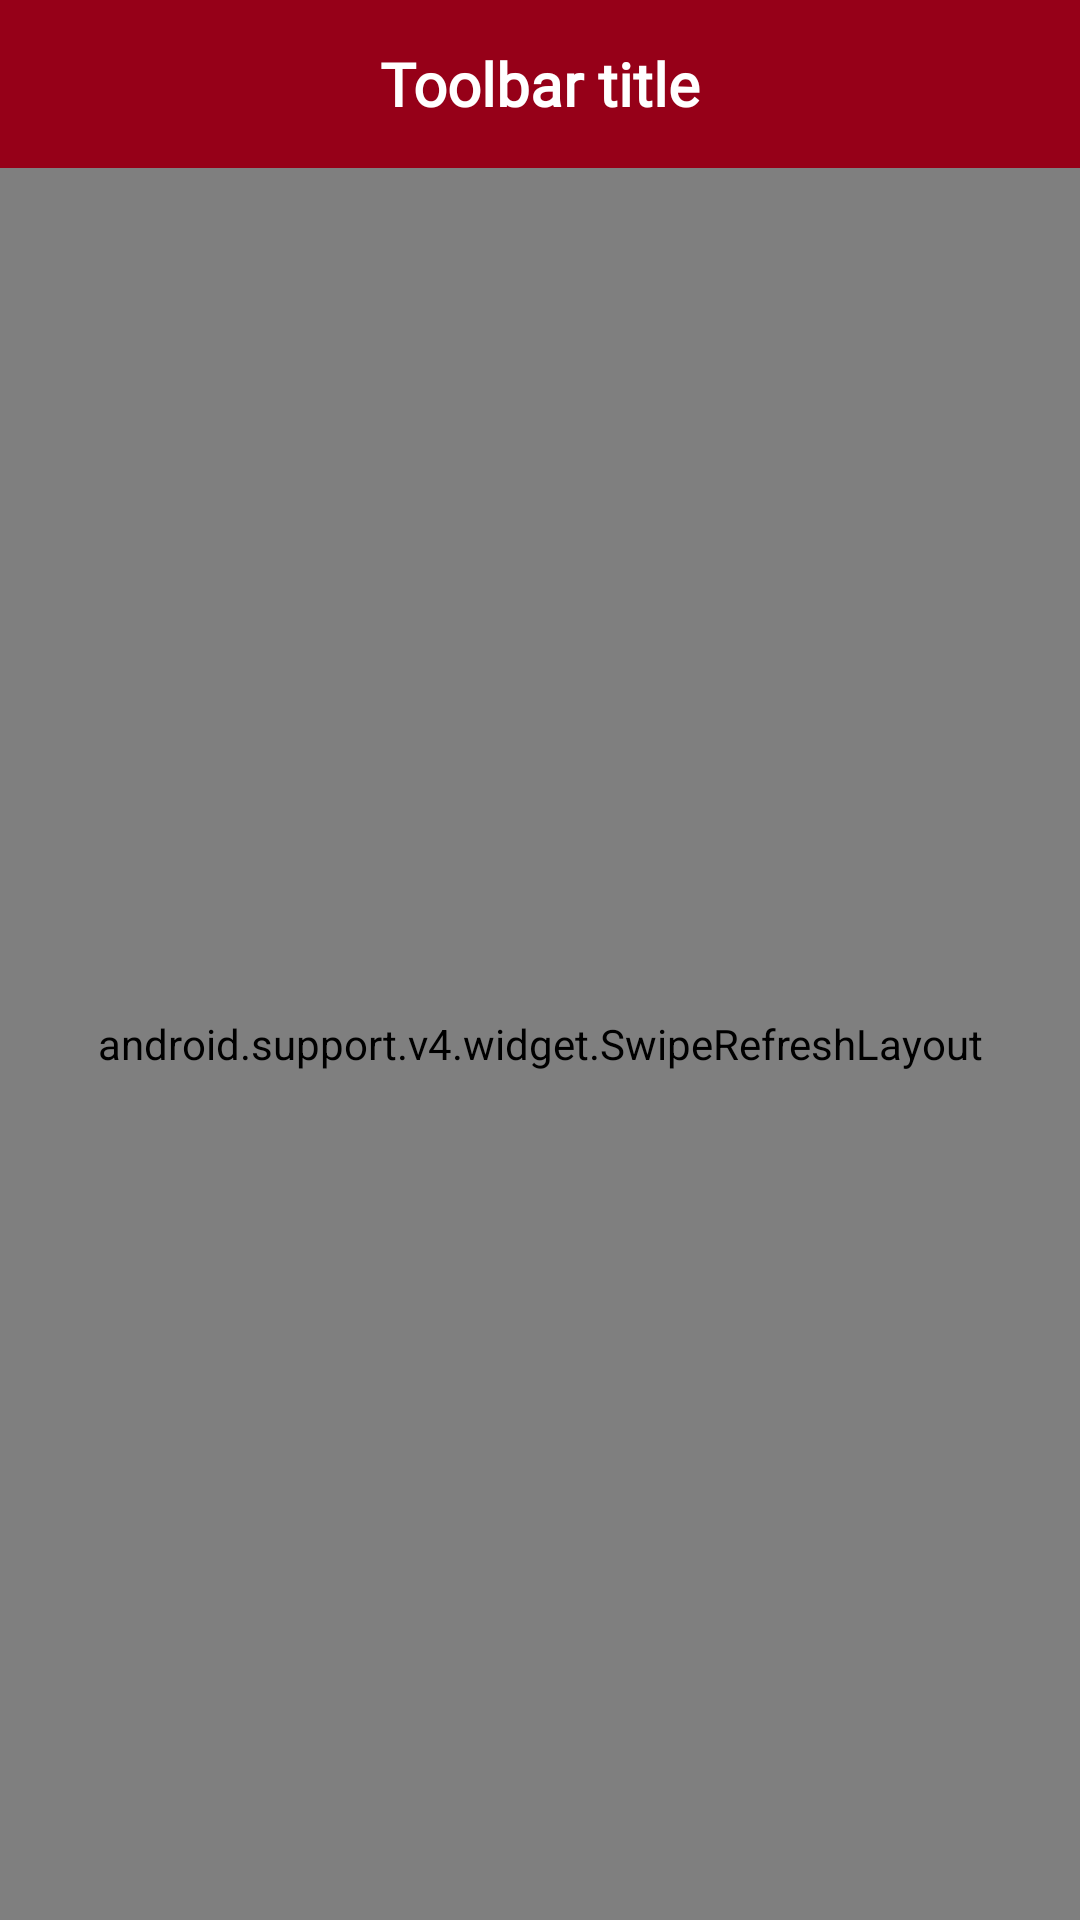

Produce the Android XML layout that renders to this screen, including the resource entries it uses.
<!-- AndroidManifest.xml: application theme AppTheme.NoActionBar -->
<!-- res/layout/activity_feed.xml -->
<?xml version="1.0" encoding="utf-8"?>
<LinearLayout xmlns:android="http://schemas.android.com/apk/res/android"
    xmlns:tools="http://schemas.android.com/tools"
    android:id="@+id/container"
    android:layout_width="match_parent"
    android:layout_height="match_parent"
    android:orientation="vertical"
    tools:context="com.matheusfroes.gamerguide.ui.feed.FeedFragment">

    <include layout="@layout/toolbar" />

    <android.support.v4.widget.SwipeRefreshLayout xmlns:android="http://schemas.android.com/apk/res/android"
        xmlns:tools="http://schemas.android.com/tools"
        android:id="@+id/swipeRefreshLayout"
        android:layout_width="match_parent"
        android:layout_height="match_parent">

        <android.support.v7.widget.RecyclerView xmlns:android="http://schemas.android.com/apk/res/android"
            android:id="@+id/rvNoticias"
            android:layout_width="match_parent"
            android:layout_height="match_parent"
            tools:listitem="@layout/view_noticia" />

    </android.support.v4.widget.SwipeRefreshLayout>

</LinearLayout>
<!-- res/layout/toolbar.xml (included above) -->
<?xml version="1.0" encoding="utf-8"?>
<android.support.design.widget.AppBarLayout xmlns:android="http://schemas.android.com/apk/res/android"
    xmlns:app="http://schemas.android.com/apk/res-auto"
    xmlns:tools="http://schemas.android.com/tools"
    android:id="@+id/appBar"
    android:layout_width="match_parent"
    android:layout_height="wrap_content">

    <android.support.v7.widget.Toolbar xmlns:app="http://schemas.android.com/apk/res-auto"
        android:id="@+id/toolbar"
        android:layout_width="match_parent"
        android:layout_height="?attr/actionBarSize"
        android:background="?attr/colorPrimary"
        app:layout_scrollFlags="scroll|enterAlways|snap"
        app:popupTheme="@style/ThemeOverlay.AppCompat.Dark.ActionBar"
        app:theme="@style/ThemeOverlay.AppCompat.Dark.ActionBar">

        <TextView
            android:id="@+id/toolbarTitle"
            android:layout_width="wrap_content"
            android:layout_height="wrap_content"
            android:layout_gravity="center"
            android:fontFamily="@font/google_sans"
            android:gravity="center"
            android:textColor="@android:color/white"
            android:textSize="20sp"
            android:textStyle="bold"
            tools:text="Toolbar title" />
    </android.support.v7.widget.Toolbar>

    <android.support.design.widget.TabLayout
        android:id="@+id/tabLayout"
        android:layout_width="match_parent"
        android:layout_height="wrap_content"
        android:visibility="gone"
        app:tabBackground="@color/colorPrimary"
        app:tabIndicatorColor="@android:color/white"
        app:tabMode="fixed"
        app:tabSelectedTextColor="@android:color/white"
        app:tabTextColor="#d3d3d3" />
</android.support.design.widget.AppBarLayout>
<!-- res/layout/view_noticia.xml (included above) -->
<?xml version="1.0" encoding="utf-8"?>
<android.support.v7.widget.CardView xmlns:android="http://schemas.android.com/apk/res/android"
    xmlns:app="http://schemas.android.com/apk/res-auto"
    android:layout_width="match_parent"
    android:layout_height="wrap_content"
    android:layout_gravity="center"
    app:cardPreventCornerOverlap="true"
    app:cardUseCompatPadding="true">

    <LinearLayout
        android:layout_width="match_parent"
        android:layout_height="wrap_content"
        android:layout_gravity="center"
        android:orientation="vertical">

        <ImageView
            android:id="@+id/ivImage"
            android:layout_width="match_parent"
            android:layout_height="@dimen/news_item_cover_height" />

        <TextView
            android:id="@+id/tvTitulo"
            android:layout_width="wrap_content"
            android:layout_height="wrap_content"
            android:paddingEnd="16dp"
            android:paddingLeft="16dp"
            android:paddingRight="16dp"
            android:paddingStart="16dp"
            android:paddingTop="16dp"
            android:text="@string/titulo_noticia"
            android:textColor="?android:attr/textColorPrimary"
            android:textSize="18sp"
            android:textStyle="bold" />

        <LinearLayout
            android:layout_width="wrap_content"
            android:layout_height="wrap_content"
            android:orientation="horizontal">

            <TextView
                android:id="@+id/tvWebsite"
                android:layout_width="wrap_content"
                android:layout_height="wrap_content"
                android:layout_marginBottom="16dp"
                android:paddingEnd="0dp"
                android:paddingLeft="16dp"
                android:paddingRight="0dp"
                android:paddingStart="16dp"
                android:text="Tecmundo • "
                android:textColor="?android:attr/textColorSecondary" />

            <com.github.curioustechizen.ago.RelativeTimeTextView
                android:id="@+id/tvHorarioNoticia"
                android:layout_width="wrap_content"
                android:layout_height="wrap_content"
                android:layout_marginBottom="16dp"
                android:textColor="?android:attr/textColorSecondary"
                app:relative_time_prefix=""
                app:relative_time_suffix="" />
        </LinearLayout>


        
        
        
        


    </LinearLayout>

</android.support.v7.widget.CardView>
<!-- resources referenced by this layout -->
<resources>
  <color name="colorPrimary">#960018</color>
  <dimen name="news_item_cover_height">200dp</dimen>
  <string name="titulo_noticia">Título da notícia</string>
  <style name="AppTheme.NoActionBar" parent="Theme.AppCompat.Light.NoActionBar">
          <item name="colorPrimary">@color/colorPrimary</item>
          <item name="colorPrimaryDark">@color/colorPrimaryDark</item>
          <item name="colorAccent">@color/colorAccent</item>
  
          <item name="windowActionBar">false</item>
          <item name="android:navigationBarColor">@color/black</item>
          <item name="android:windowAnimationStyle">@style/WindowAnimationTransition</item>
      </style>
  <color name="colorPrimaryDark">#740013</color>
  <color name="colorAccent">#000000</color>
  <color name="black">#000000</color>
  <style name="WindowAnimationTransition">
          <item name="android:windowEnterAnimation">@anim/activity_fade_enter</item>
          <item name="android:windowExitAnimation">@anim/activity_fade_exit</item>
      </style>
</resources>
